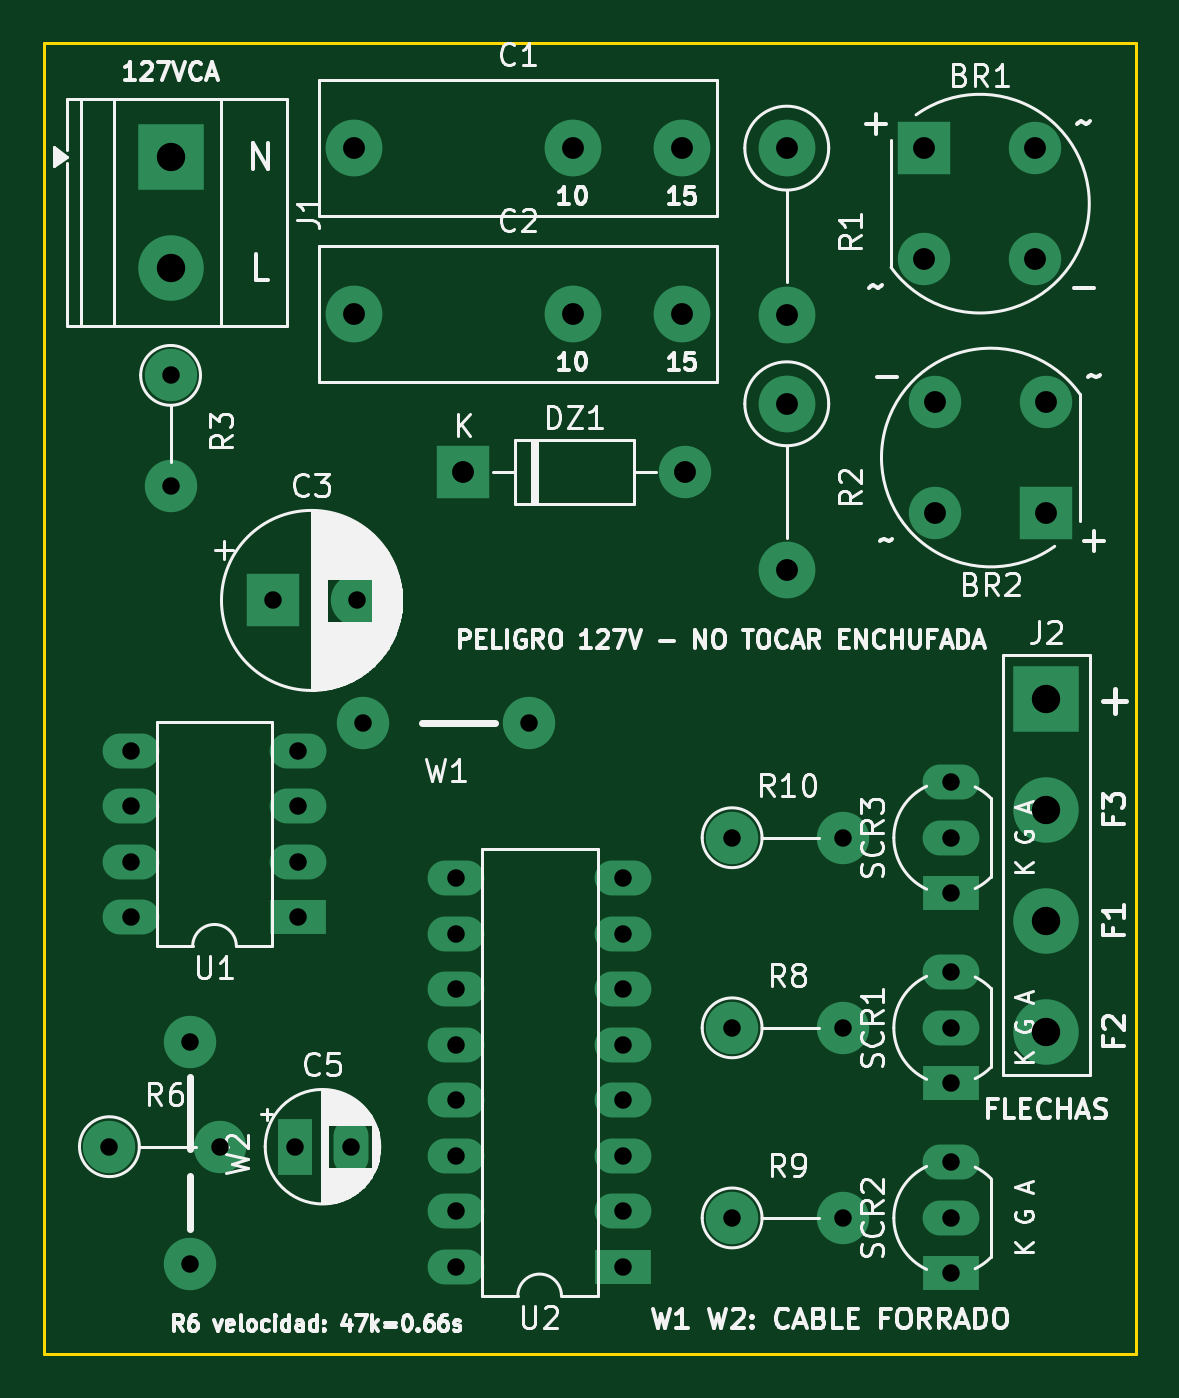
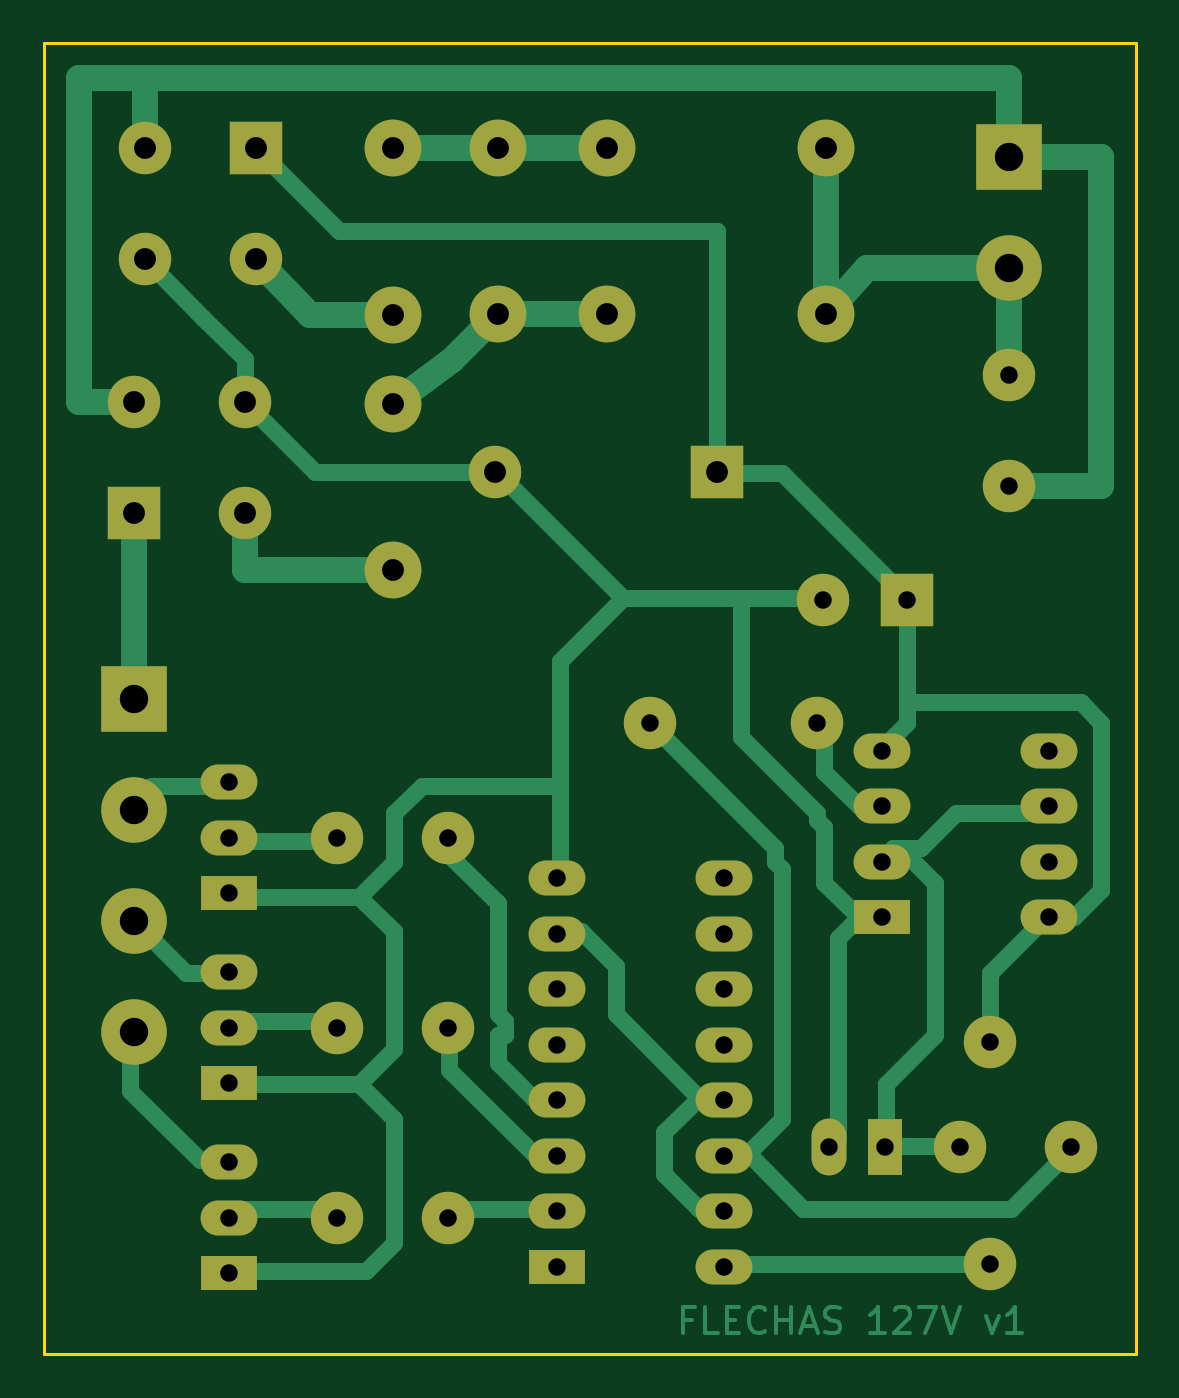
Circuit board: 8 layer files. Board 50.0 x 60.0 mm.
- bottom_copper: Flechas127-B_Cu.gbr (16604 bytes)
- bottom_mask: Flechas127-B_Mask.gbr (3246 bytes)
- outline: Flechas127-Edge_Cuts.gbr (691 bytes)
- top_copper: Flechas127-F_Cu.gbr (5479 bytes)
- top_mask: Flechas127-F_Mask.gbr (458 bytes)
- top_silk: Flechas127-F_Silkscreen.gbr (100399 bytes)
- drill: Flechas127-NPTH.drl (269 bytes)
- drill: Flechas127-PTH.drl (1607 bytes)

=== bottom_copper: Flechas127-B_Cu.gbr (16604 bytes, source omitted) ===
=== bottom_mask: Flechas127-B_Mask.gbr ===
%TF.GenerationSoftware,KiCad,Pcbnew,9.0.9*%
%TF.CreationDate,2026-09-26T08:25:51+00:00*%
%TF.ProjectId,Flechas127,466c6563-6861-4733-9132-372e6b696361,rev?*%
%TF.SameCoordinates,Original*%
%TF.FileFunction,Soldermask,Bot*%
%TF.FilePolarity,Negative*%
%FSLAX46Y46*%
G04 Gerber Fmt 4.6, Leading zero omitted, Abs format (unit mm)*
G04 Created by KiCad (PCBNEW 9.0.9) date 2026-09-26 08:25:51*
%MOMM*%
%LPD*%
G01*
G04 APERTURE LIST*
%ADD10R,2.400000X2.400000*%
%ADD11C,2.400000*%
%ADD12R,2.600000X1.600000*%
%ADD13O,2.600000X1.600000*%
%ADD14C,2.600000*%
%ADD15R,1.600000X2.600000*%
%ADD16O,1.600000X2.600000*%
%ADD17R,3.000000X3.000000*%
%ADD18C,3.000000*%
G04 APERTURE END LIST*
D10*
%TO.C,DZ1*%
X119200000Y-119620000D03*
D11*
X129360000Y-119620000D03*
%TD*%
D12*
%TO.C,U1*%
X111620000Y-140000000D03*
D13*
X111620000Y-137460000D03*
X111620000Y-134920000D03*
X111620000Y-132380000D03*
X104000000Y-132380000D03*
X104000000Y-134920000D03*
X104000000Y-137460000D03*
X104000000Y-140000000D03*
%TD*%
D11*
%TO.C,W2*%
X106667500Y-145720000D03*
X106667500Y-155880000D03*
%TD*%
D14*
%TO.C,C2*%
X114200000Y-112400000D03*
X124200000Y-112400000D03*
X129200000Y-112400000D03*
%TD*%
D12*
%TO.C,SCR2*%
X141500000Y-156300000D03*
D13*
X141500000Y-153760000D03*
X141500000Y-151220000D03*
%TD*%
D12*
%TO.C,U2*%
X126500000Y-156000000D03*
D13*
X126500000Y-153460000D03*
X126500000Y-150920000D03*
X126500000Y-148380000D03*
X126500000Y-145840000D03*
X126500000Y-143300000D03*
X126500000Y-140760000D03*
X126500000Y-138220000D03*
X118880000Y-138220000D03*
X118880000Y-140760000D03*
X118880000Y-143300000D03*
X118880000Y-145840000D03*
X118880000Y-148380000D03*
X118880000Y-150920000D03*
X118880000Y-153460000D03*
X118880000Y-156000000D03*
%TD*%
D10*
%TO.C,C3*%
X110500000Y-125500000D03*
D11*
X114310000Y-125500000D03*
%TD*%
D15*
%TO.C,C5*%
X111500000Y-150500000D03*
D16*
X114040000Y-150500000D03*
%TD*%
D10*
%TO.C,BR1*%
X140300000Y-104800000D03*
D11*
X145380000Y-109880000D03*
X140300000Y-109880000D03*
X145380000Y-104800000D03*
%TD*%
D14*
%TO.C,R1*%
X134000000Y-104800000D03*
X134000000Y-112420000D03*
%TD*%
%TO.C,R2*%
X134000000Y-116500000D03*
X134000000Y-124120000D03*
%TD*%
D11*
%TO.C,W1*%
X122225000Y-131115000D03*
X114605000Y-131115000D03*
%TD*%
D17*
%TO.C,J2*%
X145880000Y-130000000D03*
D18*
X145880000Y-135080000D03*
X145880000Y-140160000D03*
X145880000Y-145240000D03*
%TD*%
D14*
%TO.C,C1*%
X114200000Y-104800000D03*
X124200000Y-104800000D03*
X129200000Y-104800000D03*
%TD*%
D17*
%TO.C,J1*%
X105800000Y-105200000D03*
D18*
X105800000Y-110280000D03*
%TD*%
D11*
%TO.C,R9*%
X131500000Y-153760000D03*
X136580000Y-153760000D03*
%TD*%
D10*
%TO.C,BR2*%
X145880000Y-121500000D03*
D11*
X140800000Y-116420000D03*
X145880000Y-116420000D03*
X140800000Y-121500000D03*
%TD*%
D12*
%TO.C,SCR1*%
X141500000Y-147600000D03*
D13*
X141500000Y-145060000D03*
X141500000Y-142520000D03*
%TD*%
D11*
%TO.C,R10*%
X131500000Y-136360000D03*
X136580000Y-136360000D03*
%TD*%
%TO.C,R6*%
X103000000Y-150500000D03*
X108080000Y-150500000D03*
%TD*%
%TO.C,R3*%
X105800000Y-115200000D03*
X105800000Y-120280000D03*
%TD*%
D12*
%TO.C,SCR3*%
X141500000Y-138900000D03*
D13*
X141500000Y-136360000D03*
X141500000Y-133820000D03*
%TD*%
D11*
%TO.C,R8*%
X131500000Y-145060000D03*
X136580000Y-145060000D03*
%TD*%
M02*

=== outline: Flechas127-Edge_Cuts.gbr ===
%TF.GenerationSoftware,KiCad,Pcbnew,9.0.9*%
%TF.CreationDate,2026-09-26T08:25:51+00:00*%
%TF.ProjectId,Flechas127,466c6563-6861-4733-9132-372e6b696361,rev?*%
%TF.SameCoordinates,Original*%
%TF.FileFunction,Profile,NP*%
%FSLAX46Y46*%
G04 Gerber Fmt 4.6, Leading zero omitted, Abs format (unit mm)*
G04 Created by KiCad (PCBNEW 9.0.9) date 2026-09-26 08:25:51*
%MOMM*%
%LPD*%
G01*
G04 APERTURE LIST*
%TA.AperFunction,Profile*%
%ADD10C,0.150000*%
%TD*%
G04 APERTURE END LIST*
D10*
X100000000Y-100000000D02*
X150000000Y-100000000D01*
X100000000Y-160000000D02*
X100000000Y-100000000D01*
X150000000Y-100000000D02*
X150000000Y-160000000D01*
X150000000Y-160000000D02*
X100000000Y-160000000D01*
M02*

=== top_copper: Flechas127-F_Cu.gbr (5479 bytes, source omitted) ===
=== top_mask: Flechas127-F_Mask.gbr ===
%TF.GenerationSoftware,KiCad,Pcbnew,9.0.9*%
%TF.CreationDate,2026-09-26T08:25:51+00:00*%
%TF.ProjectId,Flechas127,466c6563-6861-4733-9132-372e6b696361,rev?*%
%TF.SameCoordinates,Original*%
%TF.FileFunction,Soldermask,Top*%
%TF.FilePolarity,Negative*%
%FSLAX46Y46*%
G04 Gerber Fmt 4.6, Leading zero omitted, Abs format (unit mm)*
G04 Created by KiCad (PCBNEW 9.0.9) date 2026-09-26 08:25:51*
%MOMM*%
%LPD*%
G01*
G04 APERTURE LIST*
G04 APERTURE END LIST*
M02*

=== top_silk: Flechas127-F_Silkscreen.gbr (100399 bytes, source omitted) ===
=== drill: Flechas127-NPTH.drl ===
M48
; DRILL file {KiCad 9.0.9} date 2026-09-26T08:25:52+0000
; FORMAT={-:-/ absolute / metric / decimal}
; #@! TF.CreationDate,2026-09-26T08:25:52+00:00
; #@! TF.GenerationSoftware,Kicad,Pcbnew,9.0.9
; #@! TF.FileFunction,NonPlated,1,2,NPTH
FMAT,2
METRIC
%
G90
G05
M30

=== drill: Flechas127-PTH.drl ===
M48
; DRILL file {KiCad 9.0.9} date 2026-09-26T08:25:52+0000
; FORMAT={-:-/ absolute / metric / decimal}
; #@! TF.CreationDate,2026-09-26T08:25:52+00:00
; #@! TF.GenerationSoftware,Kicad,Pcbnew,9.0.9
; #@! TF.FileFunction,Plated,1,2,PTH
FMAT,2
METRIC
; #@! TA.AperFunction,Plated,PTH,ComponentDrill
T1C0.800
; #@! TA.AperFunction,Plated,PTH,ComponentDrill
T2C1.000
; #@! TA.AperFunction,Plated,PTH,ComponentDrill
T3C1.300
%
G90
G05
T1
X103.0Y-150.5
X104.0Y-132.38
X104.0Y-134.92
X104.0Y-137.46
X104.0Y-140.0
X105.8Y-115.2
X105.8Y-120.28
X106.667Y-145.72
X106.667Y-155.88
X108.08Y-150.5
X110.5Y-125.5
X111.5Y-150.5
X111.62Y-132.38
X111.62Y-134.92
X111.62Y-137.46
X111.62Y-140.0
X114.04Y-150.5
X114.31Y-125.5
X114.605Y-131.115
X118.88Y-138.22
X118.88Y-140.76
X118.88Y-143.3
X118.88Y-145.84
X118.88Y-148.38
X118.88Y-150.92
X118.88Y-153.46
X118.88Y-156.0
X122.225Y-131.115
X126.5Y-138.22
X126.5Y-140.76
X126.5Y-143.3
X126.5Y-145.84
X126.5Y-148.38
X126.5Y-150.92
X126.5Y-153.46
X126.5Y-156.0
X131.5Y-136.36
X131.5Y-145.06
X131.5Y-153.76
X136.58Y-136.36
X136.58Y-145.06
X136.58Y-153.76
X141.5Y-133.82
X141.5Y-136.36
X141.5Y-138.9
X141.5Y-142.52
X141.5Y-145.06
X141.5Y-147.6
X141.5Y-151.22
X141.5Y-153.76
X141.5Y-156.3
T2
X114.2Y-104.8
X114.2Y-112.4
X119.2Y-119.62
X124.2Y-104.8
X124.2Y-112.4
X129.2Y-104.8
X129.2Y-112.4
X129.36Y-119.62
X134.0Y-104.8
X134.0Y-112.42
X134.0Y-116.5
X134.0Y-124.12
X140.3Y-104.8
X140.3Y-109.88
X140.8Y-116.42
X140.8Y-121.5
X145.38Y-104.8
X145.38Y-109.88
X145.88Y-116.42
X145.88Y-121.5
T3
X105.8Y-105.2
X105.8Y-110.28
X145.88Y-130.0
X145.88Y-135.08
X145.88Y-140.16
X145.88Y-145.24
M30
